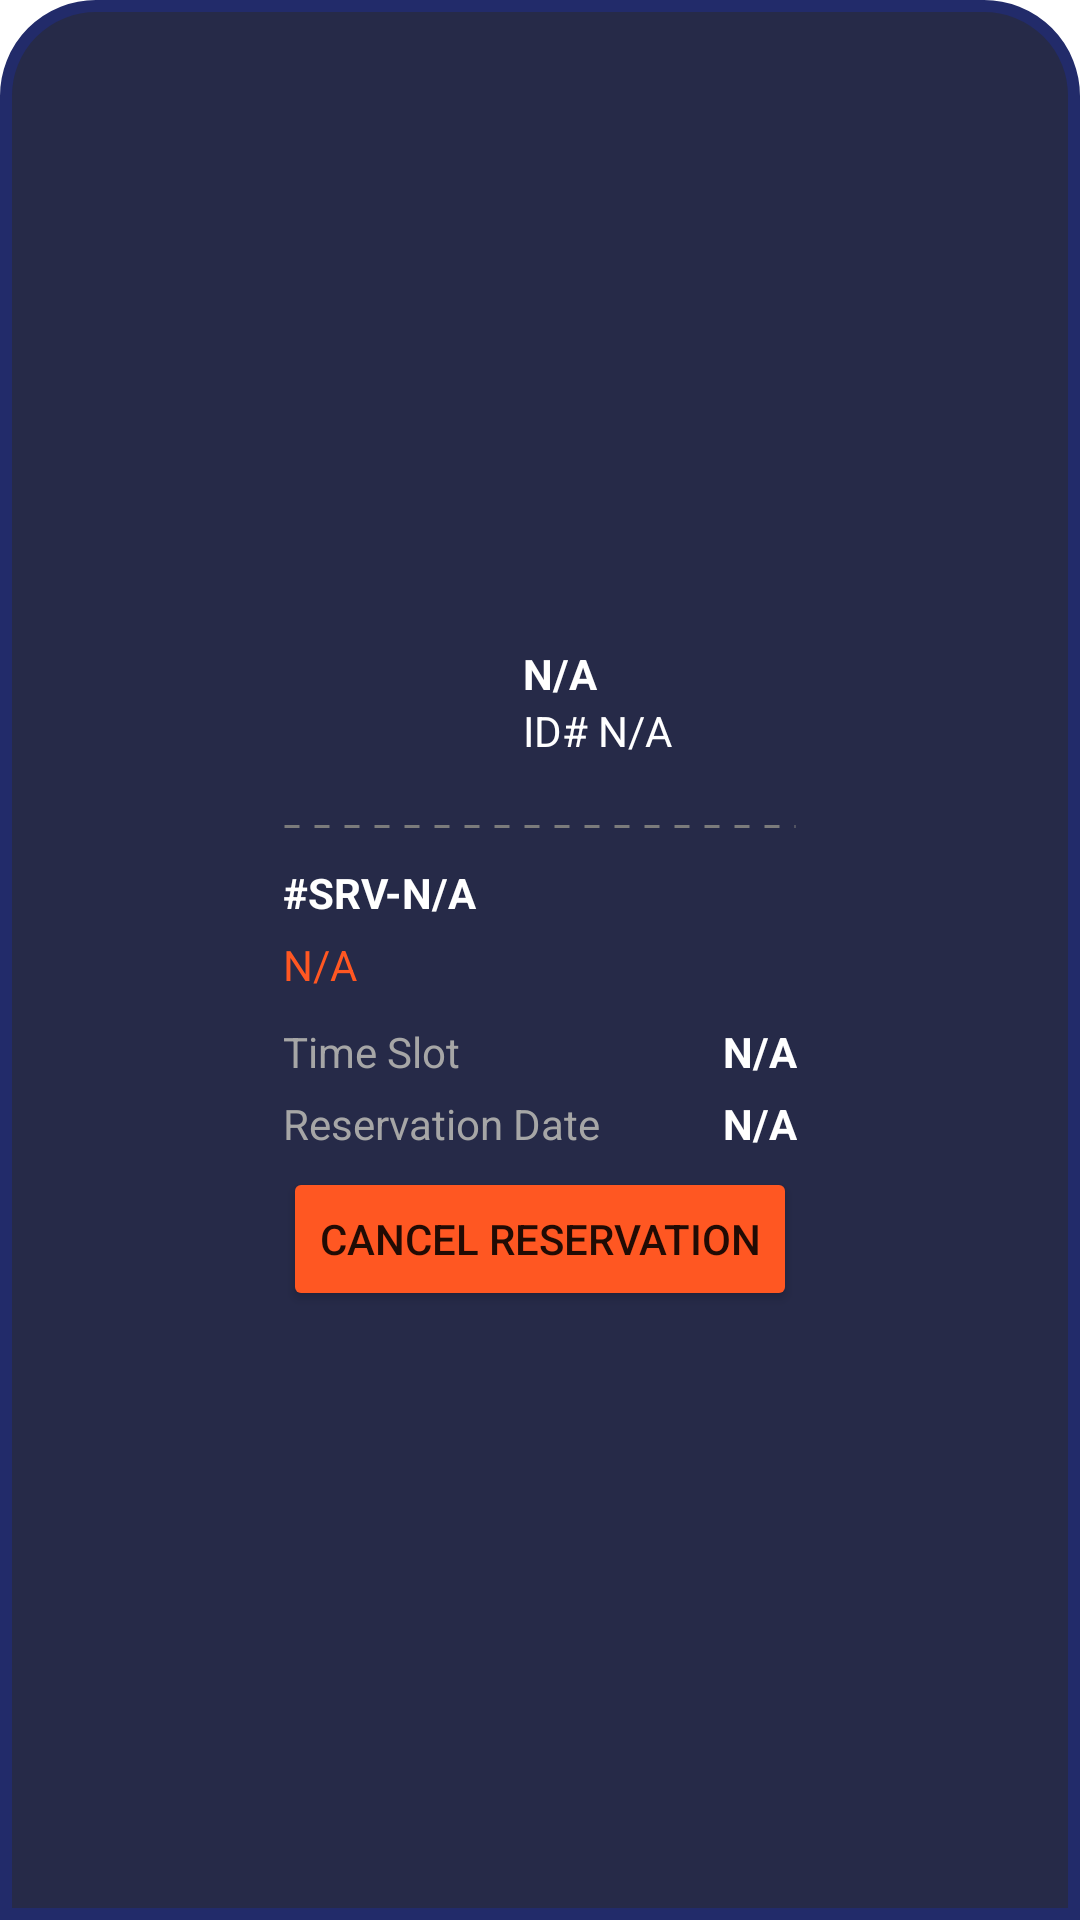

Here is an Android app screen rendered from its layout file. Give the layout XML and the strings, colors and styles it references.
<!-- AndroidManifest.xml: application theme Theme.StudentServicesManagementApp -->
<!-- res/layout/reservation_details.xml -->
<?xml version="1.0" encoding="utf-8"?>
<androidx.constraintlayout.widget.ConstraintLayout xmlns:android="http://schemas.android.com/apk/res/android"
    xmlns:app="http://schemas.android.com/apk/res-auto"
    xmlns:tools="http://schemas.android.com/tools"
    android:layout_width="wrap_content"
    android:layout_height="wrap_content"
        android:background="@drawable/reservation_background">

    <LinearLayout
        android:layout_width="wrap_content"
        android:layout_height="wrap_content"
        android:layout_marginStart="16dp"
        android:layout_marginTop="16dp"
        android:layout_marginEnd="16dp"
        android:layout_marginBottom="16dp"
        android:orientation="vertical"
        app:layout_constraintBottom_toBottomOf="parent"
        app:layout_constraintEnd_toEndOf="parent"
        app:layout_constraintStart_toStartOf="parent"
        app:layout_constraintTop_toTopOf="parent">

        <TableLayout
            android:layout_width="match_parent"
            android:layout_height="wrap_content">

            <TableRow
                android:layout_width="match_parent"
                android:layout_height="match_parent">

                <ImageView
                    android:id="@+id/profile_image_view"
                    android:layout_width="60dp"
                    android:layout_height="60dp"
                    tools:srcCompat="@tools:sample/avatars" />

                <TableLayout
                    android:layout_width="wrap_content"
                    android:layout_height="wrap_content"
                    android:layout_marginStart="20dp"
                    android:layout_marginTop="12dp">

                    <TableRow
                        android:layout_width="match_parent"
                        android:layout_height="match_parent">

                        <TextView
                            android:id="@+id/textView13"
                            android:layout_width="wrap_content"
                            android:layout_height="wrap_content"
                            android:text="@string/n_a"
                            android:textColor="@color/white"
                            android:textStyle="bold"/>
                    </TableRow>

                    <TableRow
                        android:layout_width="match_parent"
                        android:layout_height="match_parent">

                        <TextView
                            android:id="@+id/textView14"
                            android:layout_width="wrap_content"
                            android:layout_height="wrap_content"
                            android:text="@string/id_n_a"
                            android:textColor="@color/white"/>
                    </TableRow>

                </TableLayout>
            </TableRow>

        </TableLayout>

        <ImageView
            android:id="@+id/divider"
            android:layout_width="match_parent"
            android:layout_height="5dp"
            android:layout_marginTop="10dp"
            android:layout_marginBottom="10dp"
            android:src="@drawable/dashed_line"
            tools:ignore="ContentDescription" />

        <TableLayout
            android:layout_width="match_parent"
            android:layout_height="match_parent">

            <TableRow
                android:layout_width="match_parent"
                android:layout_height="match_parent" />

            <TableRow
                android:layout_width="match_parent"
                android:layout_height="match_parent">

                <TextView
                    android:id="@+id/text_service_id"
                    android:layout_width="wrap_content"
                    android:layout_height="wrap_content"
                    android:text="@string/srv_n_a"
                    android:textColor="@color/white"
                    android:textStyle="bold" />
            </TableRow>

            <TableRow
                android:layout_width="match_parent"
                android:layout_height="match_parent"
                android:layout_marginTop="5dp">

                <TextView
                    android:id="@+id/text_service_type"
                    android:layout_width="wrap_content"
                    android:layout_height="wrap_content"
                    android:text="@string/n_a"
                    android:textColor="@color/orange"/>
            </TableRow>

            <TableRow
                android:layout_width="match_parent"
                android:layout_height="match_parent"
                android:layout_marginTop="5dp">

                <TableLayout
                    android:layout_width="match_parent"
                    android:layout_height="match_parent">

                    <TableRow
                        android:layout_width="match_parent"
                        android:layout_height="match_parent"
                        android:layout_marginTop="5dp">

                        <TextView
                            android:id="@+id/text_time_slot"
                            android:layout_width="wrap_content"
                            android:layout_height="wrap_content"
                            android:text="@string/time_slot"
                            android:textColor="#A6A6A6"
                            android:layout_weight="1"/>

                        <TextView
                            android:id="@+id/text_time_slot_value"
                            android:layout_width="wrap_content"
                            android:layout_height="wrap_content"
                            android:text="@string/n_a"
                            android:textColor="@color/white"
                            android:textStyle="bold"
                            android:layout_weight="1"
                            android:textAlignment="textEnd"/>
                    </TableRow>

                    <TableRow
                        android:layout_width="match_parent"
                        android:layout_height="match_parent"
                        android:layout_marginTop="5dp">

                        <TextView
                            android:id="@+id/text_reservation_date"
                            android:layout_width="wrap_content"
                            android:layout_height="wrap_content"
                            android:text="@string/reservation_date"
                            android:textColor="#A6A6A6"
                            android:layout_weight="1"/>

                        <TextView
                            android:id="@+id/text_reservation_date_value"
                            android:layout_width="wrap_content"
                            android:layout_height="wrap_content"
                            android:text="@string/n_a"
                            android:textColor="@color/white"
                            android:textStyle="bold"
                            android:layout_weight="1"
                            android:textAlignment="textEnd"/>
                    </TableRow>

                </TableLayout>
            </TableRow>

            <TableRow
                android:layout_width="match_parent"
                android:layout_height="match_parent"
                android:layout_marginTop="5dp">

                <Button
                    android:id="@+id/button_cancel_reservation"
                    android:layout_width="wrap_content"
                    android:layout_height="wrap_content"
                    android:backgroundTint="@color/orange"
                    android:drawableEnd="@drawable/ic_delete"
                    android:text="@string/cancel_reservation" />
            </TableRow>
        </TableLayout>
    </LinearLayout>

</androidx.constraintlayout.widget.ConstraintLayout>
<!-- resources referenced by this layout -->
<resources>
  <color name="orange">#FF5722</color>
  <color name="white">#FFFFFFFF</color>
  <!-- drawable dashed_line (drawable) -->
  <?xml version="1.0" encoding="utf-8"?>
  <shape xmlns:android="http://schemas.android.com/apk/res/android"
      android:shape="line">
  
      <stroke
          android:color="#7B7B7B"
          android:dashWidth="15px"
          android:dashGap="15px"
          android:width="1dp"/>
  </shape>
  <!-- drawable reservation_background (drawable) -->
  <?xml version="1.0" encoding="utf-8"?>
  <shape xmlns:android="http://schemas.android.com/apk/res/android"
      android:shape="rectangle">
      <solid android:color="#262A48" />
      <stroke android:color="#222B6A" android:width="4dp"/>
  
      <corners
          android:topLeftRadius="30dp"
          android:topRightRadius="30dp" />
  
  </shape>
  <string name="cancel_reservation">Cancel Reservation</string>
  <string name="id_n_a">ID# N/A</string>
  <string name="n_a">N/A</string>
  <string name="reservation_date">Reservation Date</string>
  <string name="srv_n_a">#SRV-N/A</string>
  <string name="time_slot">Time Slot</string>
  <style name="Theme.StudentServicesManagementApp" parent="Theme.MaterialComponents.DayNight.NoActionBar">
          
          <item name="android:forceDarkAllowed" tools:targetApi="q">true</item>
          <item name="colorPrimary">#26D1B3</item>
          <item name="colorPrimaryVariant">#6DFFE5</item>
          <item name="colorOnPrimary">@color/white</item>
          
          <item name="colorSecondary">@color/teal_200</item>
          <item name="colorSecondaryVariant">@color/teal_700</item>
          <item name="colorOnSecondary">@color/black</item>
          
      </style>
  <color name="teal_200">#FF03DAC5</color>
  <color name="teal_700">#FF018786</color>
  <color name="black">#FF000000</color>
</resources>
